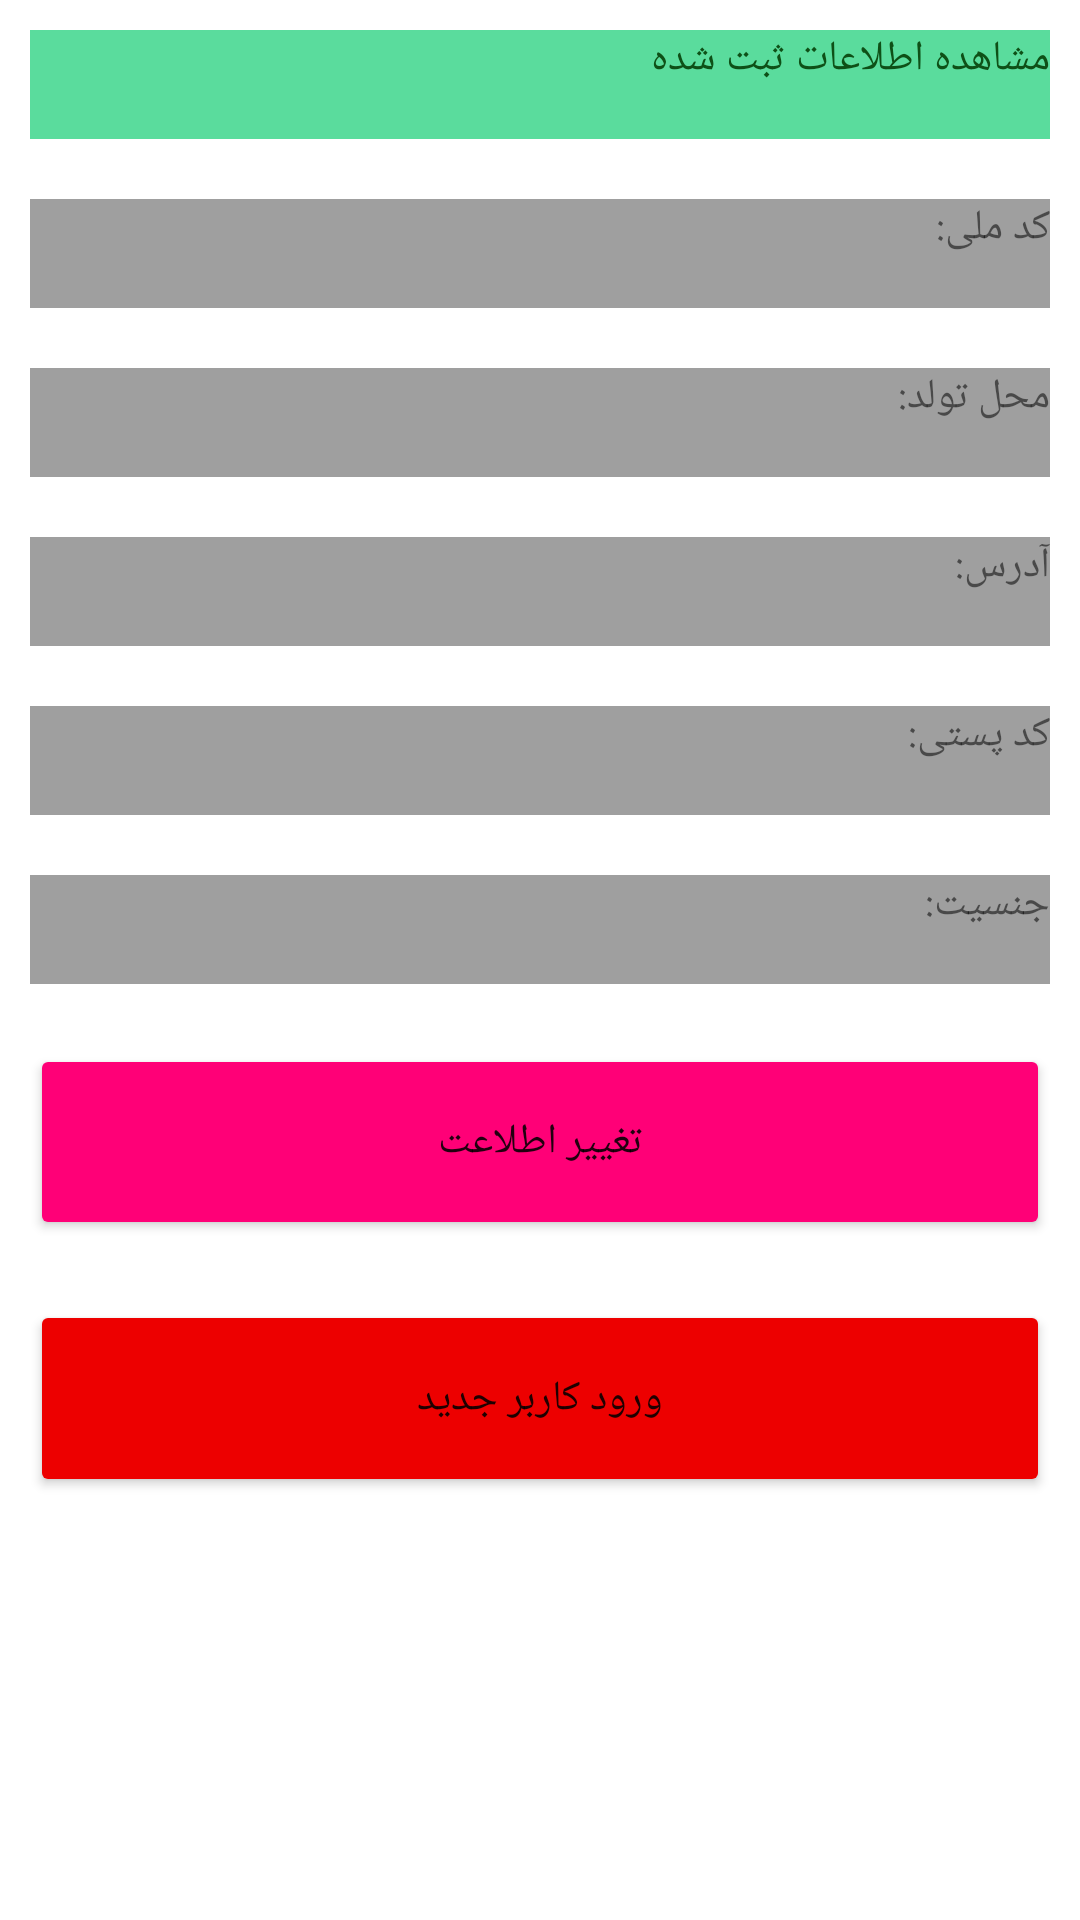

This screen was rendered from an Android layout file. Write that file and the resources it references.
<!-- AndroidManifest.xml: application theme Theme.TamrinEighthSubmitInformation -->
<!-- res/layout/activity_show_info.xml -->
<?xml version="1.0" encoding="utf-8"?>
<androidx.constraintlayout.widget.ConstraintLayout xmlns:android="http://schemas.android.com/apk/res/android"
    xmlns:app="http://schemas.android.com/apk/res-auto"
    xmlns:tools="http://schemas.android.com/tools"
    android:layout_width="match_parent"
    android:layout_height="match_parent"
    tools:context=".ShowInfoActivity">

    <LinearLayout
        android:layout_width="0dp"
        android:layout_height="509dp"
        android:gravity="center"
        android:orientation="vertical"
        app:layout_constraintEnd_toEndOf="parent"
        app:layout_constraintStart_toStartOf="parent"
        app:layout_constraintTop_toTopOf="parent">

        <TextView
            android:layout_width="match_parent"
            android:layout_height="wrap_content"
            android:layout_margin="10dp"
            android:layout_weight="1"
            android:textColor="@color/greenm"
            android:background="@color/green"
            android:text="@string/seeInfo" />

        <TextView
            android:id="@+id/tvNationalCode"
            android:layout_width="match_parent"
            android:layout_height="wrap_content"
            android:layout_margin="10dp"
            android:layout_weight="1"
            android:background="@color/gray"
            android:text="@string/nationalCod" />

        <TextView
            android:id="@+id/tvBornLocation"
            android:layout_width="match_parent"
            android:layout_height="wrap_content"
            android:layout_margin="10dp"
            android:layout_weight="1"
            android:background="@color/gray"
            android:text="@string/bornAddress" />

        <TextView
            android:id="@+id/tvLocation"
            android:layout_width="match_parent"
            android:layout_height="wrap_content"
            android:layout_margin="10dp"
            android:layout_weight="1"
            android:background="@color/gray"
            android:text="@string/address" />

        <TextView
            android:id="@+id/tvPostalAddress"
            android:layout_width="match_parent"
            android:layout_height="wrap_content"
            android:layout_margin="10dp"
            android:layout_weight="1"
            android:background="@color/gray"
            android:text="@string/postalCode" />

        <TextView
            android:id="@+id/tvGender"
            android:layout_width="match_parent"
            android:layout_height="wrap_content"
            android:layout_margin="10dp"
            android:layout_weight="1"
            android:background="@color/gray"
            android:text="@string/genderr" />

        <Button
            android:id="@+id/butEditInfo"
            android:layout_width="match_parent"
            android:layout_height="wrap_content"
            android:layout_margin="10dp"
            android:layout_weight="1"
            android:backgroundTint="@color/pink"
            android:text="@string/editInfo" />

        <Button
            android:id="@+id/butNewUser"
            android:layout_width="match_parent"
            android:layout_height="wrap_content"
            android:layout_margin="10dp"
            android:layout_weight="1"
            android:backgroundTint="@color/red"
            android:text="@string/newUser" />
    </LinearLayout>
</androidx.constraintlayout.widget.ConstraintLayout>
<!-- resources referenced by this layout -->
<resources>
  <color name="gray">#9F9F9F</color>
  <color name="green">#5ADC9D</color>
  <color name="greenm">#0E5017</color>
  <color name="pink">#FF0077</color>
  <color name="red">#ED0000</color>
  <string name="address">آدرس:</string>
  <string name="bornAddress">محل تولد:</string>
  <string name="editInfo">تغییر اطلاعت</string>
  <string name="genderr">جنسیت:</string>
  <string name="nationalCod">کد ملی:</string>
  <string name="newUser">ورود کاربر جدید</string>
  <string name="postalCode">کد پستی:</string>
  <string name="seeInfo">مشاهده اطلاعات ثبت شده</string>
  <style name="Theme.TamrinEighthSubmitInformation" parent="Theme.MaterialComponents.DayNight.DarkActionBar">
          
          <item name="colorPrimary">@color/purple_500</item>
          <item name="colorPrimaryVariant">@color/purple_700</item>
          <item name="colorOnPrimary">@color/white</item>
          
          <item name="colorSecondary">@color/teal_200</item>
          <item name="colorSecondaryVariant">@color/teal_700</item>
          <item name="colorOnSecondary">@color/black</item>
          
          <item name="android:statusBarColor" tools:targetApi="l">?attr/colorPrimaryVariant</item>
          
          <item name="windowActionBar">false</item>
          <item name="windowNoTitle">true</item>
      </style>
  <color name="purple_500">#FF6200EE</color>
  <color name="purple_700">#FF3700B3</color>
  <color name="white">#FFFFFFFF</color>
  <color name="teal_200">#FF03DAC5</color>
  <color name="teal_700">#FF018786</color>
  <color name="black">#FF000000</color>
</resources>
